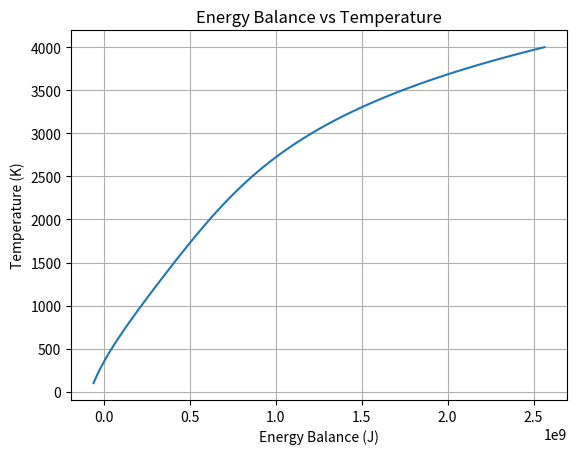

The matplotlib source for this figure: (Note: this script raises an exception after producing the figure.)
import numpy as np
import scipy.optimize as opt
import matplotlib.pyplot as plt # for debugging purposes

def calculate_corrected_hhv(ultimate):
    """
    Calculate the corrected Higher Heating Value (HHV) of coal using Dulong's formula,
    accounting for moisture and ash content.

    Parameters:
    ultimate (dict): Dictionary containing ultimate analysis with keys 'C', 'H', 'O', 'S', 'Ash', 'Moisture'

    Returns:
    float: Corrected HHV in BTU/lb
    """
    # Extract relevant elements from the dictionary and convert to mass fractions
    C = ultimate.get('C', 0.0) / 100.0
    H = ultimate.get('H', 0.0) / 100.0
    O = ultimate.get('O', 0.0) / 100.0
    S = ultimate.get('S', 0.0) / 100.0
    Ash = ultimate.get('Ash', 0.0) / 100.0
    Moisture = ultimate.get('Moisture', 0.0) / 100.0

     # Dulong's formula in MJ/kg (dry basis)
    HHV_dry_MJ_per_kg = 33.8 * C + 144.2 * (H - O / 8) + 9.4 * S

    # Correct for moisture and ash content
    dry_fraction = 1 - Moisture - Ash
    HHV_corrected_MJ_per_kg = HHV_dry_MJ_per_kg * dry_fraction

    # Convert MJ/kg to BTU/lb (1 MJ/kg = 429.923 BTU/lb)
    HHV_corrected_BTU_per_lb = HHV_corrected_MJ_per_kg * 429.923

    return HHV_corrected_BTU_per_lb

def estimate_thermal_NO(lb_HHV, O2_mole_frac=0.05, T_flame_K=2000):
    """
    Estimate thermal NO formation using an empirical Zeldovich-based model.

    Parameters:
        lb_HHV (float): Heat of combustion in BTU per lb of fuel.
        O2_mole_frac (float): Oxygen mole fraction in the flame region.
        T_flame_K (float): Flame temperature in Kelvin.

    Returns:
        float: Estimated thermal NO in lb per lb of coal.
    """
    B = 1.6e5
    C = 38000
    m = 0.5
    lb_NO_per_MMBTU = B * (O2_mole_frac ** m) * np.exp(-C / T_flame_K)
    lb_NO_per_lb_coal = lb_NO_per_MMBTU * (lb_HHV / 1e6)
    return lb_NO_per_lb_coal

def temperature_dependent_Cp(species, T):
    """
    Return an approximate temperature-dependent Cp value (J/mol·K) for a given species at temperature T (K).
    Uses simplified polynomial fits or linear models from NASA polynomials (approximated).
    """
    Cp_data = {
        'CO2': lambda T: 22.26 + 5.981e-2 * T[0] - 3.501e-5 * T[1] + 7.469e-9 * T[2],
        'H2O': lambda T: 30.092 + 6.832e-1 * T[0] - 6.793e-4 * T[1] + 2.534e-7 * T[2],
        'SO2': lambda T: 24.997 + 5.914e-2 * T[0] - 3.281e-5 * T[1] + 6.089e-9 * T[2],
        'CO':  lambda T: 25.567 + 6.096e-2 * T[0] - 4.055e-5 * T[1] + 9.104e-9 * T[2],
        'O2':  lambda T: 31.322 + -2.755e-3 * T[0] + 4.551e-6 * T[1] - 3.211e-9 * T[2],
        'N2':  lambda T: 28.986 + 1.853e-2 * T[0] - 9.647e-6 * T[1] + 1.312e-9 * T[2],
        'NO':  lambda T: 30.752 + 9.630e-3 * T[0] - 1.292e-6 * T[1] + 4.800e-10 * T[2]
    }
    Tp = [T, T*T, T*T*T]
    if species in Cp_data:
        return Cp_data[species](Tp)
    else:
        return 30.0  # Default fallback value

def estimate_flame_temp_Cp_method(products_mol, HHV_BTU_per_lb, T_ref_K=298.15):
    """
    Estimate adiabatic flame temperature using temperature-dependent Cp values.
    Solves the energy balance: HHV = ∑ ni * ∫Cp(T)dT from T_ref to T_flame.

    Parameters:
        products_mol (dict): Molar amounts of combustion products.
        HHV_BTU_per_lb (float): Higher heating value in BTU/lb.
        T_ref_K (float): Reference temperature in Kelvin (default: 298.15 K).

    Returns:
        float: Estimated flame temperature in Kelvin.
    """
    HHV_J = HHV_BTU_per_lb * 1055.06

    def energy_balance(T):
        total_energy = 0.0
        for sp, n in products_mol.items():
            T_mid = (T + T_ref_K) / 2
            Cp_avg = temperature_dependent_Cp(sp, T_mid)
            total_energy += n * Cp_avg * (T - T_ref_K)
        return total_energy - HHV_J
    
    plt.plot(energy_balance(np.linspace(100, 4000, 100)), np.linspace(100, 4000, 100))  # Debugging plot
    plt.xlabel('Energy Balance (J)')
    plt.ylabel('Temperature (K)')
    plt.title('Energy Balance vs Temperature')
    plt.grid()
    plt.show()  # Show the plot for debugging

    T_flame = opt.brentq(energy_balance, 500, 4000)  # Solve between 1000–4000 K
    return T_flame

def coal_combustion_from_mass_flow(ultimate, coal_lb_per_hr, air_scfh, CO2_frac=0.9, NOx_eff=0.35):
    """
    Perform combustion analysis using mass flow rate of coal and volumetric air input.

    Parameters:
        ultimate (dict): Ultimate analysis of coal (% by mass: C, H, O, N, S, Moisture).
        coal_lb_per_hr (float): Coal feed rate in lb/hr.
        air_scfh (float): Combustion air in standard cubic feet per hour.
        HHV_btu_per_lb (float): Higher heating value of coal in BTU/lb.
        CO2_frac (float): Fraction of carbon forming CO2.
        NOx_eff (float): Fuel-nitrogen to NO conversion efficiency.

    Returns:
        dict: Combustion products and emissions per hour.
    """
    MW = {
        'C': 12.01,
        'H': 1.008,
        'O': 16.00,
        'N': 14.01,
        'S': 32.07,
        'CO2': 44.01,
        'CO': 28.01,
        'H2O': 18.02,
        'SO2': 64.07,
        'O2': 32.00,
        'N2': 28.02,
        'NO': 30.01
    }

    # calculate corrected HHV
    HHV_btu_per_lb = calculate_corrected_hhv(ultimate) # was hard coded before at 12900
    print(f'HHV of coal {HHV_btu_per_lb} BTU/LB')

    # Air composition (mole fraction)
    air_O2_frac = 0.21
    air_N2_frac = 0.79
    air_mol_per_scf = 1.0 / 379.0  # mol/scf at STP

    # Convert ultimate analysis to mass fractions
    total = sum(ultimate.values())
    # check if total mass fraction is 100%
    if total != 100.0:
        raise ValueError(f"Total mass fraction must equal 100% value is {total}")

    frac = {k: v / total for k, v in ultimate.items()}
    dry_frac = 1.0 - frac.get('Moisture', 0)

    coal_dry_lb_per_hr = coal_lb_per_hr * dry_frac

    # Moles of elements per lb of dry coal
    mol_C = frac['C'] / MW['C']
    mol_H = frac['H'] / MW['H']
    mol_O = frac['O'] / MW['O']
    mol_S = frac['S'] / MW['S']
    mol_N = frac['N'] / MW['N']

    total_mol_C = mol_C * coal_dry_lb_per_hr
    total_mol_H = mol_H * coal_dry_lb_per_hr
    total_mol_O = mol_O * coal_dry_lb_per_hr
    total_mol_S = mol_S * coal_dry_lb_per_hr
    total_mol_N = mol_N * coal_dry_lb_per_hr

    CO_frac = 1 - CO2_frac
    mol_CO2 = total_mol_C * CO2_frac
    mol_CO = total_mol_C * CO_frac

    mol_O2_required = mol_CO2 + mol_CO * 0.5 + total_mol_H / 4 + total_mol_S - total_mol_O / 2

    mol_air = air_scfh * air_mol_per_scf
    mol_O2_actual = mol_air * air_O2_frac
    mol_N2_air = mol_air * air_N2_frac
    mol_H2O_air = mol_air * (0.015 / 0.207)

    mol_NO = total_mol_N * NOx_eff
    mol_N2_total = mol_N2_air + (total_mol_N - mol_NO)
    mol_O2_excess = mol_O2_actual - mol_O2_required
    mol_H2O = total_mol_H / 2 + mol_H2O_air

    products_mol = {
        'CO2': mol_CO2,
        'CO': mol_CO,
        'H2O': mol_H2O,
        'SO2': total_mol_S,
        'N2': mol_N2_total,
        'O2': mol_O2_excess,
        'NO': mol_NO
    }

    T_flame_K = estimate_flame_temp_Cp_method(products_mol, HHV_btu_per_lb * dry_frac)

    O2_mole_frac = mol_O2_excess / sum(products_mol.values())
    lb_NO_thermal = estimate_thermal_NO(HHV_btu_per_lb * dry_frac, O2_mole_frac, T_flame_K) * coal_lb_per_hr

    def moles_to_lbs(mol, mw): return mol * mw / 453.592

    results = {
        'CO2 (LB)': moles_to_lbs(mol_CO2, MW['CO2']),
        'CO (LB)': moles_to_lbs(mol_CO, MW['CO']),
        'H2O (LB)': moles_to_lbs(mol_H2O, MW['H2O']),
        'SO2 (LB)': moles_to_lbs(total_mol_S, MW['SO2']),
        'NO (LB from fuel-N)': moles_to_lbs(mol_NO, MW['NO']),
        'NO (LB thermal)': lb_NO_thermal,
        'NO (LB total)': moles_to_lbs(mol_NO, MW['NO']) + lb_NO_thermal,
        'N2 (LB)': moles_to_lbs(mol_N2_total, MW['N2']),
        'O2 (excess %)': moles_to_lbs(mol_O2_excess, MW['O2']),
        'Heat Released (BTU/hr)': HHV_btu_per_lb * dry_frac * coal_lb_per_hr * (CO2_frac + 0.3 * CO_frac),
        'Estimated Flame Temp (F)': (T_flame_K - 273.15) * 9/5 + 32 # convert to Farrenheit
    }

    results['Total Flue Gas (lb/hr)'] = sum(v for k, v in results.items() if k not in ['Heat Released (BTU/hr)', 'Estimated Flame Temp (K)', 'Total Flue Gas (lb/hr)'])
    return results

# Example usage:
if __name__ == "__main__":
    # Sample ultimate analysis (mass percent)
    ultimate = {
        'C': 72.0,
        'H': 5.0,
        'O': 10.0,
        'N': 1.5,
        'S': 1.0,
        'Ash': 8.0,
        'Moisture': 2.5
    }

    # Input conditions
    coal_rate_lb_hr = 10000    # lb/hr of coal
    air_flow_scfh = 1800000    # standard cubic feet per hour of air

    # Run combustion model
    results = coal_combustion_from_mass_flow(
        ultimate,
        coal_lb_per_hr=coal_rate_lb_hr,
        air_scfh=air_flow_scfh,
        CO2_frac=0.9,
        NOx_eff=0.35
    )

    # Output results
    print("\n=== Combustion Results (per hour) ===\n")
    for k, v in results.items():
        print(f"{k}: {v:,.2f}")
